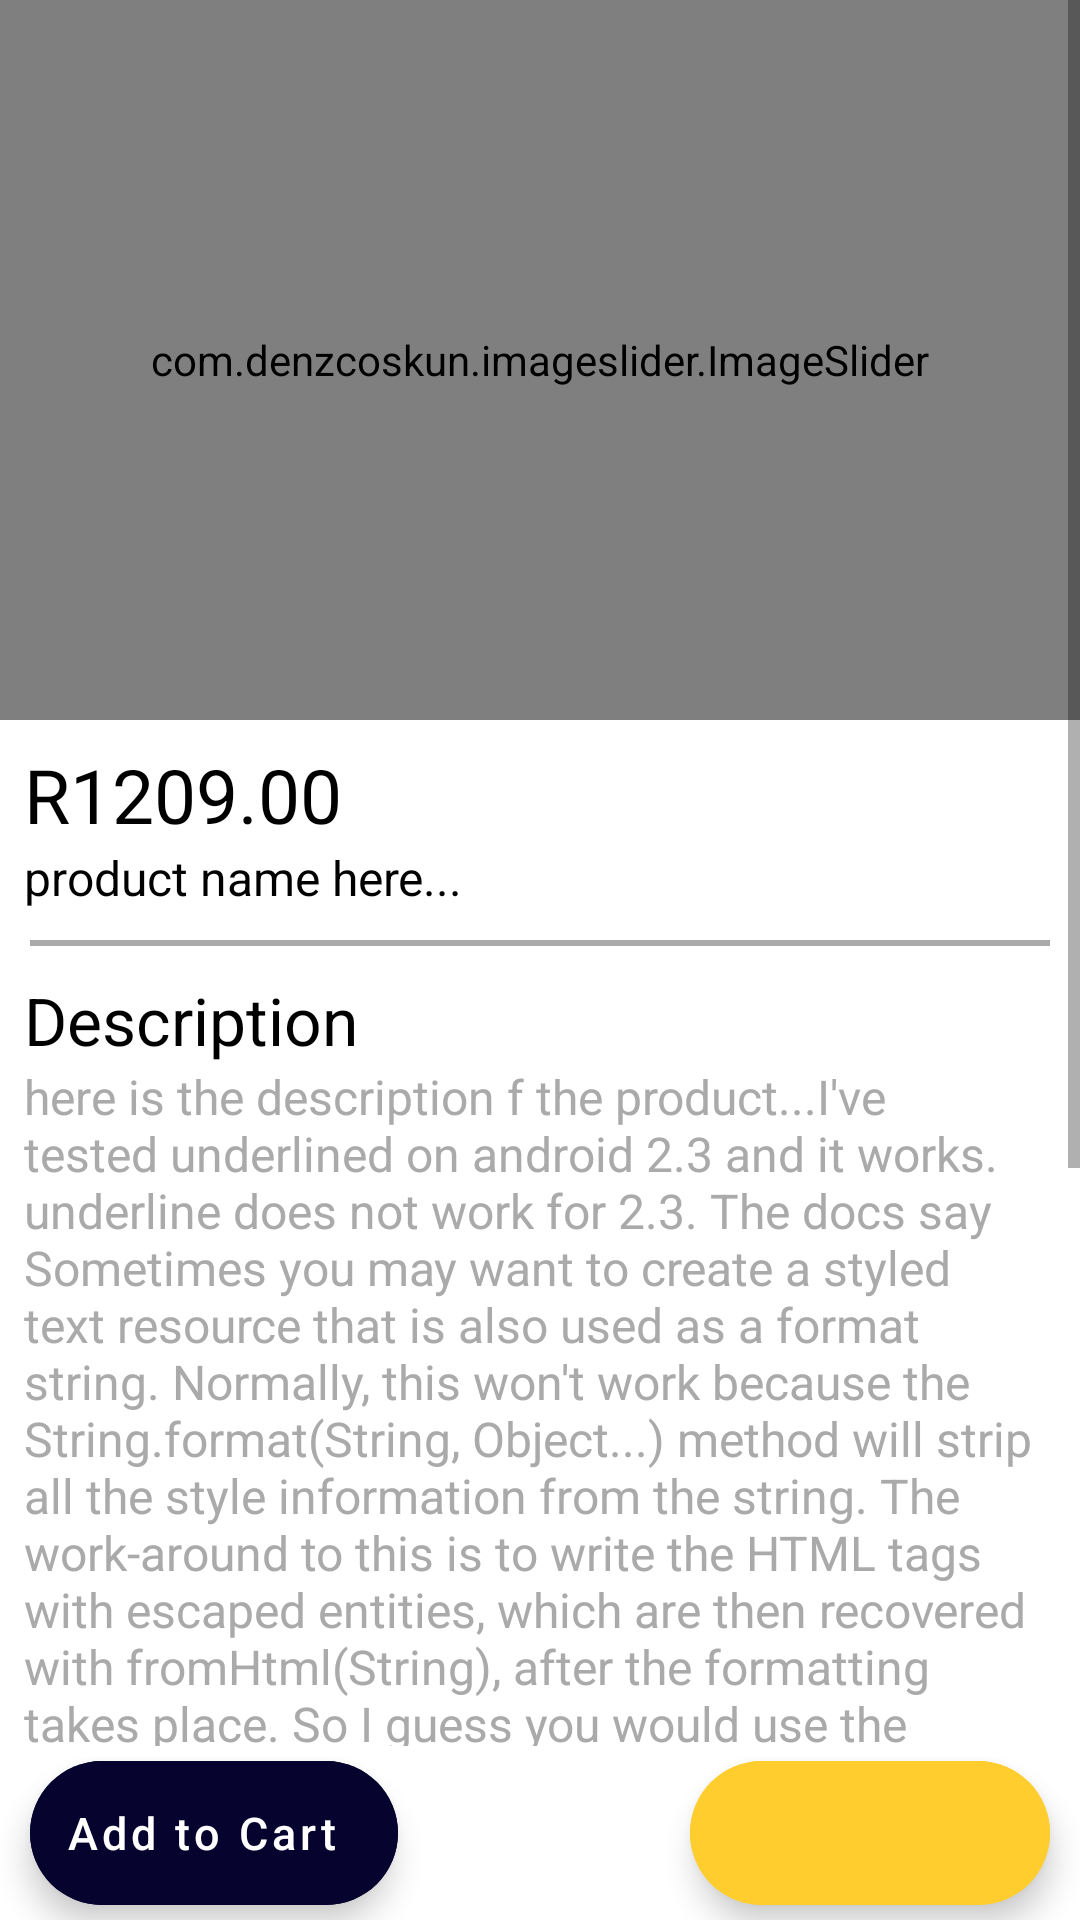

Reconstruct the res/layout file that produces this screen, plus the resources it refers to.
<!-- AndroidManifest.xml: application theme Theme.WitsMarketplace -->
<!-- res/layout/activity_modal.xml -->
<?xml version="1.0" encoding="utf-8"?>
<LinearLayout
    xmlns:android="http://schemas.android.com/apk/res/android"
    xmlns:app="http://schemas.android.com/apk/res-auto"
    xmlns:tools="http://schemas.android.com/tools"
    android:layout_width="match_parent"
    android:layout_height="match_parent"
    tools:context=".LandingPage.modal"
    android:orientation="vertical"
    android:fillViewport="true">

    <ScrollView
        android:layout_width="match_parent"
        android:layout_height="match_parent"
        android:layout_weight=".1">

        <LinearLayout
            android:layout_width="match_parent"
            android:layout_height="wrap_content"
            android:orientation="vertical">

            <com.denzcoskun.imageslider.ImageSlider
                android:id="@+id/modal_image_slider"
                android:layout_width="match_parent"
                android:layout_height="240dp"
                android:background="@color/black"
                app:error_image="@drawable/error_img"
                app:auto_cycle="true"
                app:period="3000"
                app:delay="0" />

            <TextView
                android:id="@+id/price"
                android:layout_width="wrap_content"
                android:layout_height="wrap_content"
                android:layout_marginTop="8dp"
                android:layout_marginLeft="8dp"
                android:text="R1209.00"
                android:textSize="25dp"
                android:textColor="@color/black"
                android:textFontWeight="800"/>

            <TextView
                android:id="@+id/name"
                android:layout_width="wrap_content"
                android:layout_height="wrap_content"
                android:layout_marginLeft="8dp"
                android:text="product name here..."
                android:textColor="@color/black"
                android:textSize="16dp"/>

            <View
                android:layout_width="match_parent"
                android:layout_margin="10dp"
                android:layout_height="2dp"
                android:background="@android:color/darker_gray"/>

            <TextView
                android:layout_width="wrap_content"
                android:layout_height="wrap_content"
                android:layout_marginLeft="8dp"
                android:text="Description"
                android:textColor="@color/black"
                android:textSize="22dp"
                android:textFontWeight="900"/>

            <TextView
                android:id="@+id/desc"
                android:layout_width="wrap_content"
                android:layout_height="wrap_content"
                android:layout_marginLeft="8dp"
                android:layout_marginBottom="8dp"
                android:layout_marginRight="8dp"
                android:text="here is the description f the product...I've tested underlined on android 2.3 and it works. underline does not work for 2.3. The docs say Sometimes you may want to create a styled text resource that is also used as a format string. Normally, this won't work because the String.format(String, Object...) method will strip all the style information from the string. The work-around to this is to write the HTML tags with escaped entities, which are then recovered with fromHtml(String), after the formatting takes place. So I guess you would use the escaping if"
                android:textColor="@android:color/darker_gray"
                android:textSize="16dp"/>

            <TextView
                android:id="@+id/des"
                android:layout_width="wrap_content"
                android:layout_height="wrap_content"
                android:layout_marginLeft="8dp"
                android:layout_marginBottom="8dp"
                android:layout_marginRight="8dp"
                android:text="here is the description f the product...I've tested underlined on android 2.3 and it works. underline does not work for 2.3. The docs say Sometimes you may want to create a styled text resource that is also used as a format string. Normally, this won't work because the String.format(String, Object...) method will strip all the style information from the string. The work-around to this is to write the HTML tags with escaped entities, which are then recovered with fromHtml(String), after the formatting takes place. So I guess you would use the escaping if"
                android:textColor="@android:color/darker_gray"
                android:textSize="16dp"/>
        </LinearLayout>
    </ScrollView>

    <FrameLayout
        android:layout_width="match_parent"
        android:layout_height="match_parent"
        android:orientation="horizontal"
        android:layout_weight="1"
        android:layout_gravity="bottom">

        <com.google.android.material.floatingactionbutton.ExtendedFloatingActionButton
            android:id="@+id/addCartBtn"
            android:layout_width="wrap_content"
            android:layout_height="wrap_content"
            android:layout_gravity="left|bottom"
            android:backgroundTint="@color/blue"
            android:text="Add to Cart"
            android:textAllCaps="false"
            android:textColor="@color/white"
            android:textSize="15dp"
            app:icon="@drawable/ic_baseline_add_shopping_cart_24"
            app:iconSize="25dp"
            app:iconTint="@color/white"
            android:layout_marginLeft="10dp"
            android:layout_marginBottom="5dp"
            />

        <com.google.android.material.floatingactionbutton.ExtendedFloatingActionButton
            android:id="@+id/addFaveBtn"
            android:layout_width="wrap_content"
            android:layout_height="wrap_content"
            android:layout_gravity="bottom|right"
            android:backgroundTint="@color/yellow"
            app:icon="@drawable/ic_baseline_favorite_border_24"
            app:iconSize="20dp"
            app:iconTint="@color/red"
            android:layout_marginRight="10dp"
            android:layout_marginBottom="5dp"/>
    </FrameLayout>
</LinearLayout>
<!-- resources referenced by this layout -->
<resources>
  <color name="black">#FF000000</color>
  <color name="blue">#06042E</color>
  <color name="red">#780000</color>
  <color name="white">#FFFFFFFF</color>
  <color name="yellow">#FFCE2E</color>
  <style name="Theme.WitsMarketplace" parent="Theme.MaterialComponents.DayNight.NoActionBar">
          
          <item name="colorPrimary">@color/blue</item>
          <item name="colorPrimaryVariant">@color/blue</item>
          <item name="colorOnPrimary">@color/white</item>
          
          <item name="colorSecondary">@color/yellow</item>
          <item name="colorSecondaryVariant">@color/yellow</item>
          <item name="colorOnSecondary">@color/black</item>
          
          <item name="android:statusBarColor" tools:targetApi="l">?attr/colorPrimaryVariant</item>
          
      </style>
</resources>
